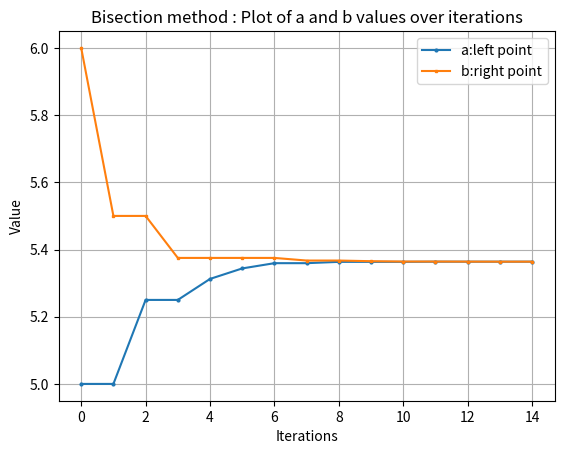

Write the Python code that produced this figure.
# -*- coding: utf-8 -*-
"""
Created on Mon Oct 30 17:42:37 2023

[redacted]
"""

import numpy as np
import pandas as pd
import matplotlib.pyplot as plt

#Define the method as a function
#Outcome: the dataframe; #iterations, a, and b values
#f: function, a: left end point, b: right end point, diff_a_b: difference a and b, max_iter: maximum # of iteration
#To prevent infinite loops, limited by 1.difference between a and b, and 2.the number of iterations.
#also difference between a and b can be considered as MAX error in that iteration. ( == accuray)
def bisection(f, a, b, diff_a_b, max_iter):
    if f(a) * f(b) >= 0:
        print("Bisection method may not converge because f(a) * f(b) >= 0")
        return None
    
    data_list = []
    iteration = 0
    #record given a,b value as a initial value
    data_a_b_iter = {
        "iterations": 0, "a": a, "b": b
    }
    data_list.append(data_a_b_iter)
    
    
    while (b - a) > diff_a_b and iteration < max_iter:
        #midoint is the tentative point can be a or b in next cycle
        midpoint = (a + b) / 2.0

        iteration += 1

        if f(midpoint) == 0:
            print("midpoint",midpoint)
            return midpoint

        if f(a) * f(midpoint) < 0:
            b = midpoint
#            print("a:", a, "b:", midpoint)
            data_a_b_iter = {
                "iterations": iteration, "a": a, "b": midpoint
            }
            data_list.append(data_a_b_iter)
            
        else:
            a = midpoint
#            print("a:", midpoint, "b:", b) 
            data_a_b_iter = {
                "iterations": iteration, "a": midpoint, "b": b
            }
            data_list.append(data_a_b_iter)
        
#        print("\n")
    return pd.DataFrame(data_list)

# Define the function that want to find the root of
def f(x):
   return 4*np.pi*(x+0.25)+(-2000/(x**2))+(-2*0.25*1000)/(np.pi*x**3)

# Initial interval [a, b] and diff_a_b(tolerance)(== accuray)
a = 5
b = 6
diff_a_b = 1e-4
#max_iterations = 10

result = bisection(f, a, b, diff_a_b, 100)

# drowing plots in order to check convergence and speed of convergence

df = result

# Create a line plot for Y- 'a' and 'b' values and X- # iteration

plt.plot(df['iterations'], df['a'], label='a:left point', marker='o', markersize=2)
plt.plot(df['iterations'], df['b'], label='b:right point', marker='s', markersize=2)
plt.xlabel('Iterations')
plt.ylabel('Value')
plt.legend()
plt.title('Bisection method : Plot of a and b values over iterations')
plt.grid(True)

#y-value temporally solve by hand
#plt.axhline(y=np.sqrt(3), color='red', linestyle='--', label='Horizontal Line at the root')


plt.show()
